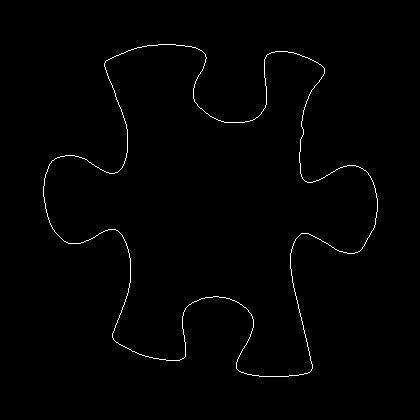

The data file committed next to this chart (first rows):
43, 186
43, 187
43, 188
43, 189
43, 190
43, 191
43, 192
43, 193
43, 194
43, 195
43, 196
44, 197
44, 198
44, 199
44, 200
44, 201
44, 202
45, 203
45, 204
45, 205
45, 206
45, 207
45, 208
46, 209
46, 210
46, 211
46, 212
47, 213
47, 214
47, 215
47, 216
48, 217
48, 218
48, 219
49, 220
49, 221
49, 222
50, 223
50, 224
51, 225
51, 226
52, 227
52, 228
53, 229
54, 230
54, 231
55, 232
56, 233
57, 234
58, 235
59, 236
60, 237
61, 238
62, 239
63, 240
64, 241
65, 241
66, 242
67, 242
68, 243
69, 243
... 1,454 more rows
